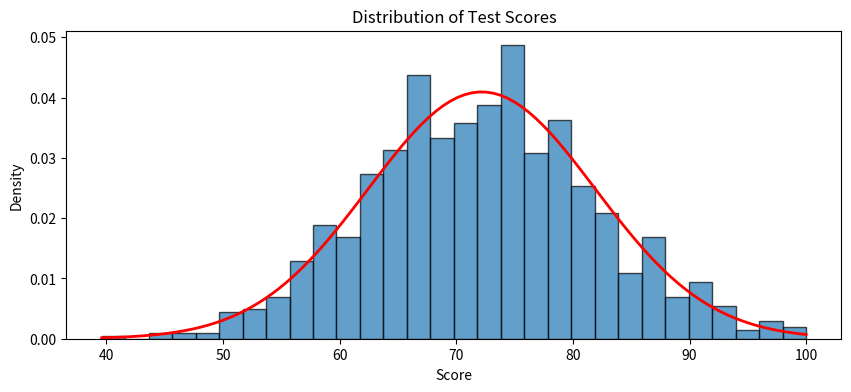
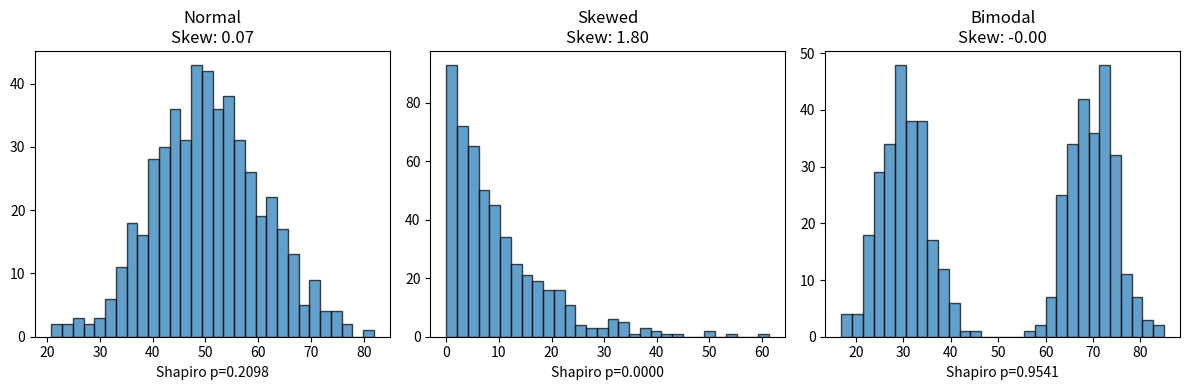

These charts were generated, in order, by the following Python code:
import numpy as np
import pandas as pd
import matplotlib.pyplot as plt
from scipy import stats

np.random.seed(42)

# Generate normally distributed test scores
# Mean = 72, Std Dev = 10
scores = np.random.normal(loc=72, scale=10, size=1000)
scores = np.clip(scores, 0, 100)  # Keep within 0-100

print(f"Mean: {scores.mean():.2f}")
print(f"Std Dev: {scores.std():.2f}")

# Visualize the distribution
plt.figure(figsize=(10, 4))
plt.hist(scores, bins=30, density=True, alpha=0.7, edgecolor='black')

# Overlay theoretical normal curve
x = np.linspace(scores.min(), scores.max(), 100)
plt.plot(x, stats.norm.pdf(x, scores.mean(), scores.std()), 'r-', linewidth=2)

plt.xlabel('Score')
plt.ylabel('Density')
plt.title('Distribution of Test Scores')
plt.show()

# Manual z-score calculation
score = 85
z = (score - scores.mean()) / scores.std()
print(f"A score of {score} has z-score: {z:.2f}")
print(f"This is {abs(z):.2f} standard deviations {'above' if z > 0 else 'below'} the mean")

# Using scipy.stats.zscore for entire dataset
z_scores = stats.zscore(scores)

print(f"Z-scores: mean = {z_scores.mean():.4f}, std = {z_scores.std():.4f}")
print(f"\nFirst 5 scores: {scores[:5]}")
print(f"Their z-scores: {z_scores[:5]}")

# Create a normal distribution object
score_dist = stats.norm(loc=72, scale=10)

# What percentage scored below 60?
prob_below_60 = score_dist.cdf(60)
print(f"P(X < 60) = {prob_below_60:.4f} or {prob_below_60*100:.2f}%")

# What percentage scored above 85?
prob_above_85 = 1 - score_dist.cdf(85)
print(f"P(X > 85) = {prob_above_85:.4f} or {prob_above_85*100:.2f}%")

# What percentage scored between 65 and 80?
prob_between = score_dist.cdf(80) - score_dist.cdf(65)
print(f"P(65 < X < 80) = {prob_between:.4f} or {prob_between*100:.2f}%")

# Inverse: What score is at the 90th percentile?
score_90th = score_dist.ppf(0.90)
print(f"90th percentile score: {score_90th:.2f}")

# What score separates the bottom 25%?
score_25th = score_dist.ppf(0.25)
print(f"25th percentile score: {score_25th:.2f}")

# Standard normal: mean=0, std=1
standard_normal = stats.norm(0, 1)

# Common z-score lookups
print("Standard Normal Probabilities:")
for z in [-2, -1, 0, 1, 2]:
    print(f"P(Z < {z:2d}) = {standard_normal.cdf(z):.4f}")

# Performance distribution
perf_mean = 75
perf_std = 8

# TODO: Create a scipy.stats normal distribution object
perf_dist = None  # Your code here

# TODO: An employee scored 88. Calculate their z-score.
# What percentile are they in?



# TODO: The company wants to give bonuses to the top 15% of performers.
# What's the minimum score needed for a bonus?



# TODO: What percentage of employees score between 70 and 85?



# Test A: mean=500, std=100
# Test B: mean=25, std=5

# Alice scored 650 on Test A
# Bob scored 33 on Test B

# TODO: Who performed better relative to their peers?
# Calculate z-scores for both and compare.



# TODO: What percentile is each person in?



bolt_mean = 10
bolt_std = 0.2

# TODO: What percentage of bolts will be rejected?



# TODO: If 10,000 bolts are produced, how many will be rejected?



# TODO: Management wants to reduce rejection rate to 1%.
# If they can't change the tolerance limits, what std dev would they need?
# Hint: Work backwards from the z-score needed for 0.5% in each tail



# Customer metrics with different scales
customers = pd.DataFrame({
    'customer_id': range(1, 51),
    'purchase_amount': np.random.normal(150, 40, 50),      # dollars
    'visits_per_month': np.random.normal(8, 3, 50),        # count
    'satisfaction_score': np.random.normal(4.2, 0.5, 50)   # 1-5 scale
})

customers.head()

# TODO: Standardize all three numeric columns (convert to z-scores)
# Add new columns: 'purchase_z', 'visits_z', 'satisfaction_z'



# TODO: Create a composite score by averaging the three z-scores
# Who are the top 5 customers overall?



# TODO: Find any customers with z-score > 2 or < -2 in any metric
# These are unusual (outliers)



# Three different datasets
data_normal = np.random.normal(50, 10, 500)
data_skewed = np.random.exponential(10, 500)
data_bimodal = np.concatenate([np.random.normal(30, 5, 250), np.random.normal(70, 5, 250)])

# TODO: For each dataset:
# 1. Plot a histogram
# 2. Calculate skewness (use stats.skew)
# 3. Perform Shapiro-Wilk test (use stats.shapiro)
# 4. Determine if it's approximately normal



# Exercise 1 Solutions

perf_dist = stats.norm(loc=75, scale=8)

# Z-score for 88
z_88 = (88 - 75) / 8
percentile_88 = perf_dist.cdf(88)
print(f"Score of 88: z = {z_88:.2f}, percentile = {percentile_88*100:.1f}%")

# Minimum for top 15%
min_bonus = perf_dist.ppf(0.85)
print(f"Minimum score for bonus (top 15%): {min_bonus:.2f}")

# Between 70 and 85
pct_70_85 = perf_dist.cdf(85) - perf_dist.cdf(70)
print(f"Percentage between 70-85: {pct_70_85*100:.1f}%")

# Exercise 2 Solutions

# Z-scores
z_alice = (650 - 500) / 100
z_bob = (33 - 25) / 5

print(f"Alice's z-score: {z_alice:.2f}")
print(f"Bob's z-score: {z_bob:.2f}")
print(f"\n{'Bob' if z_bob > z_alice else 'Alice'} performed better relative to peers")

# Percentiles
print(f"\nAlice's percentile: {stats.norm.cdf(z_alice)*100:.1f}%")
print(f"Bob's percentile: {stats.norm.cdf(z_bob)*100:.1f}%")

# Exercise 3 Solutions

bolt_dist = stats.norm(10, 0.2)

# Rejection rate
reject_rate = bolt_dist.cdf(9.6) + (1 - bolt_dist.cdf(10.4))
print(f"Rejection rate: {reject_rate*100:.2f}%")

# Out of 10,000
print(f"Rejected out of 10,000: {int(reject_rate * 10000)}")

# Required std dev for 1% rejection
# 0.5% in each tail means z = 2.576
# (10.4 - 10) / new_std = 2.576
z_for_0_5_pct = stats.norm.ppf(0.995)
new_std = 0.4 / z_for_0_5_pct
print(f"\nRequired std dev for 1% rejection: {new_std:.4f}mm")

# Exercise 4 Solutions

# Standardize columns
customers['purchase_z'] = stats.zscore(customers['purchase_amount'])
customers['visits_z'] = stats.zscore(customers['visits_per_month'])
customers['satisfaction_z'] = stats.zscore(customers['satisfaction_score'])

# Composite score
customers['composite_z'] = (customers['purchase_z'] + customers['visits_z'] + customers['satisfaction_z']) / 3

# Top 5 customers
print("Top 5 customers:")
print(customers.nlargest(5, 'composite_z')[['customer_id', 'composite_z']])

# Outliers
z_cols = ['purchase_z', 'visits_z', 'satisfaction_z']
outliers = customers[(customers[z_cols].abs() > 2).any(axis=1)]
print(f"\nCustomers with unusual metrics (|z| > 2):")
print(outliers[['customer_id'] + z_cols])

# Exercise 5 Solutions

fig, axes = plt.subplots(1, 3, figsize=(12, 4))

for ax, data, title in zip(axes, 
                           [data_normal, data_skewed, data_bimodal],
                           ['Normal', 'Skewed', 'Bimodal']):
    ax.hist(data, bins=30, edgecolor='black', alpha=0.7)
    ax.set_title(f"{title}\nSkew: {stats.skew(data):.2f}")
    
    # Shapiro-Wilk test
    stat, p = stats.shapiro(data[:100])  # Use subset for large samples
    ax.set_xlabel(f"Shapiro p={p:.4f}")

plt.tight_layout()
plt.show()

print("\nInterpretation:")
print("- Normal: low skew, high p-value → normal")
print("- Skewed: high positive skew, low p-value → not normal")
print("- Bimodal: may have low skew but low p-value → not normal")